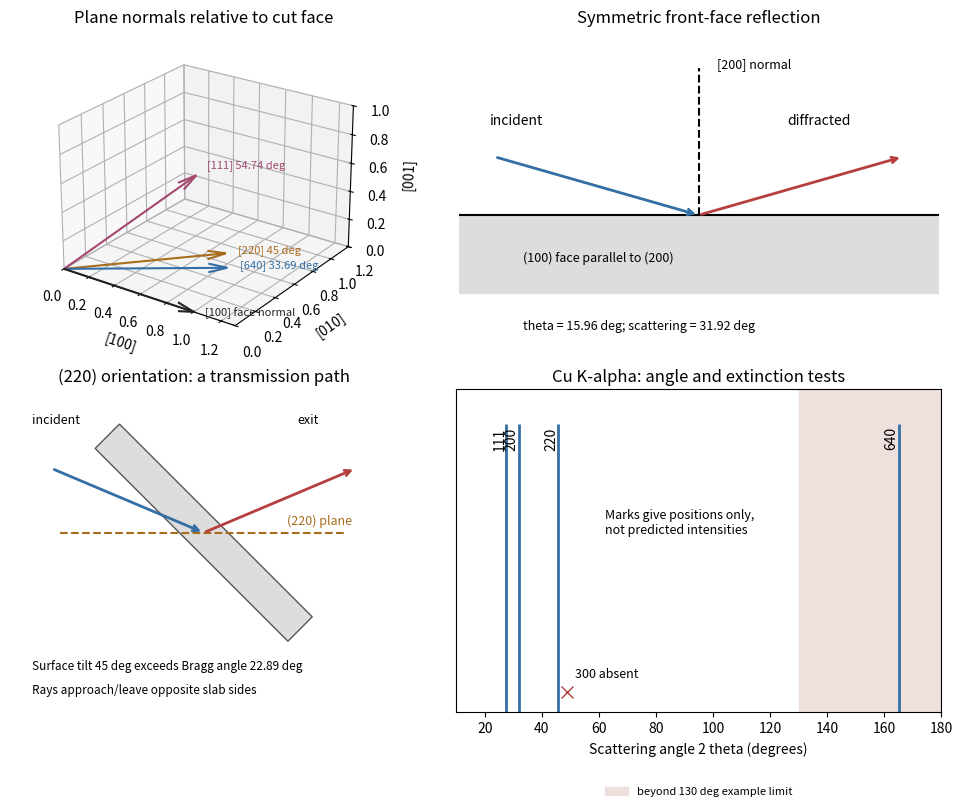

Recreate this plot in Python.
"""Original diffraction access diagrams; Python 3.14, numpy, matplotlib.
Outputs paper-1-diffraction.png in cwd. No source images are used.
"""
import numpy as np
import matplotlib
matplotlib.use("Agg")
import matplotlib.pyplot as plt
from matplotlib.patches import Polygon
fig=plt.figure(figsize=(10,8),layout="constrained")
a=fig.add_subplot(221,projection="3d")
for v,name,col in [([1,0,0],"[100] face normal","#222222"),([1,1,1],"[111] 54.74 deg","#a24871"),([1,1,0],"[220] 45 deg","#a86c1c"),([6,4,0],"[640] 33.69 deg","#336fa5")]:
 v=np.array(v,dtype=float);v/=np.linalg.norm(v)
 a.quiver(0,0,0,*v,color=col,arrow_length_ratio=.12)
 a.text(*(v*1.08),name,color=col,fontsize=8)
a.set(xlim=(0,1.3),ylim=(0,1.2),zlim=(0,1),xlabel="[100]",ylabel="[010]",zlabel="[001]",title="Plane normals relative to cut face")
a.view_init(elev=24,azim=-55)
def ray(ax,start,end,col):ax.annotate("",xy=end,xytext=start,arrowprops=dict(arrowstyle="->",lw=2,color=col))
b=fig.add_subplot(222)
b.axhspan(-.42,0,color="#dddddd");b.axhline(0,color="black")
t=np.deg2rad(15.962)
ray(b,(-1.15*np.cos(t),1.15*np.sin(t)),(0,0),"#336fa5")
ray(b,(0,0),(1.15*np.cos(t),1.15*np.sin(t)),"#b63e3e")
b.annotate("[200] normal",xy=(0,.85),xytext=(.1,.8),fontsize=9)
b.plot([0,0],[0,.8],ls="--",color="black")
b.text(-1.13,.49,"incident");b.text(.48,.49,"diffracted")
b.text(-.95,-.25,"(100) face parallel to (200)",fontsize=9)
b.text(-.95,-.62,"theta = 15.96 deg; scattering = 31.92 deg",fontsize=9)
b.set(xlim=(-1.3,1.3),ylim=(-.75,1),aspect="equal",title="Symmetric front-face reflection")
b.axis("off")
c=fig.add_subplot(223)
t=np.deg2rad(22.887)
u=np.array([1,-1])/np.sqrt(2);n=np.array([1,1])/np.sqrt(2)
poly=np.array([-.95*u-.12*n,.95*u-.12*n,.95*u+.12*n,-.95*u+.12*n])
c.add_patch(Polygon(poly,facecolor="#dddddd",edgecolor="#555555"))
c.plot([-1,1],[0,0],color="#a86c1c",ls="--",label="(220) plane")
ray(c,(-1.15*np.cos(t),1.15*np.sin(t)),(0,0),"#336fa5")
ray(c,(0,0),(1.15*np.cos(t),1.15*np.sin(t)),"#b63e3e")
c.text(-1.2,.76,"incident",fontsize=9);c.text(.65,.76,"exit",fontsize=9)
c.text(-1.2,-.95,"Surface tilt 45 deg exceeds Bragg angle 22.89 deg",fontsize=8.5)
c.text(-1.2,-1.12,"Rays approach/leave opposite slab sides",fontsize=8.5)
c.text(.58,.06,"(220) plane",color="#a86c1c",fontsize=9)
c.set(xlim=(-1.35,1.35),ylim=(-1.25,1),aspect="equal",title="(220) orientation: a transmission path")
c.axis("off")
d=fig.add_subplot(224)
d.axvspan(130,180,color="#eee0dd",label="beyond 130 deg example limit")
for pos,label in [(27.556,"111"),(31.924,"200"),(45.773,"220"),(165.072,"640")]:
 d.vlines(pos,0,1,color="#336fa5",lw=2)
 d.text(pos,.99,label,rotation=90,ha="right",va="top",fontsize=10)
nom=2*np.rad2deg(np.arcsin(.154*3/(2*.56)))
d.plot(nom,.07,"x",color="#b63e3e",ms=8)
d.text(nom+3,.12,"300 absent",fontsize=9)
d.set(xlim=(10,180),ylim=(0,1.12),yticks=[],xlabel="Scattering angle 2 theta (degrees)",title="Cu K-alpha: angle and extinction tests")
d.text(62,.62,"Marks give positions only,\nnot predicted intensities",fontsize=9)
d.legend(loc="upper center",bbox_to_anchor=(.5,-.2),fontsize=8,frameon=False)
fig.savefig("paper-1-diffraction.png",dpi=155,facecolor="white")
